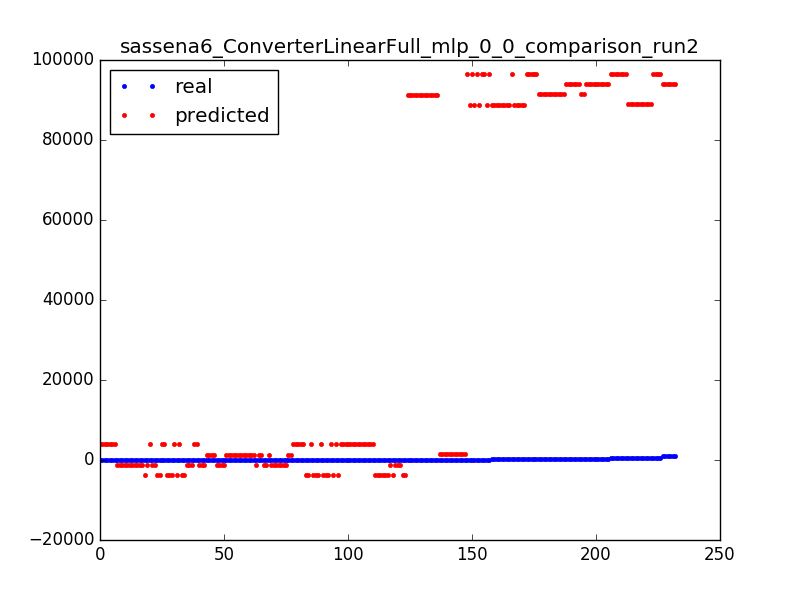

The file beside this chart, header and first rows:
140.0, 96480.0227672
46.0, -3665
139.0, 88830
261.0, 91448
31.0, -1149
34.0, 1367
29.0, 1367
264.0, 91448
61.0, 91347
46.0, -3665
31.0, -1149
530.0, 88931
41.0, 3984
266.0, 93963
15.0, -1250
10.0, -3766
20.0, -1149
256.0, 91448
10.0, -1250
31.0, -1149
5.0, 3883
54.0, 3984
271.0, 93963
14.0, 3883
14.0, -3766
134.0, 88830
269.0, 91448
29.0, 1367
271.0, 93963
45.0, 3984
5.0, 3883
29.0, 1367
41.0, 3984
29.0, 1367
10.0, 3883
273.0, 93963
256.0, 91448
70.0, 91347
59.0, -1149
10.0, -1250
14.0, -3766
59.0, -3665
14.0, -3766
125.0, 96480
46.0, 3984
27.0, -1149
264.0, 91448
139.0, 88830
45.0, -3665
14.0, 3883
135.0, 88830
20.0, -1149
9.0, -1250
266.0, 93963
29.0, 1367
45.0, -3665
65.0, 91347
101.0, 1468
31.0, -1149
31.0, -1149
14.0, -3766
... 172 more rows
